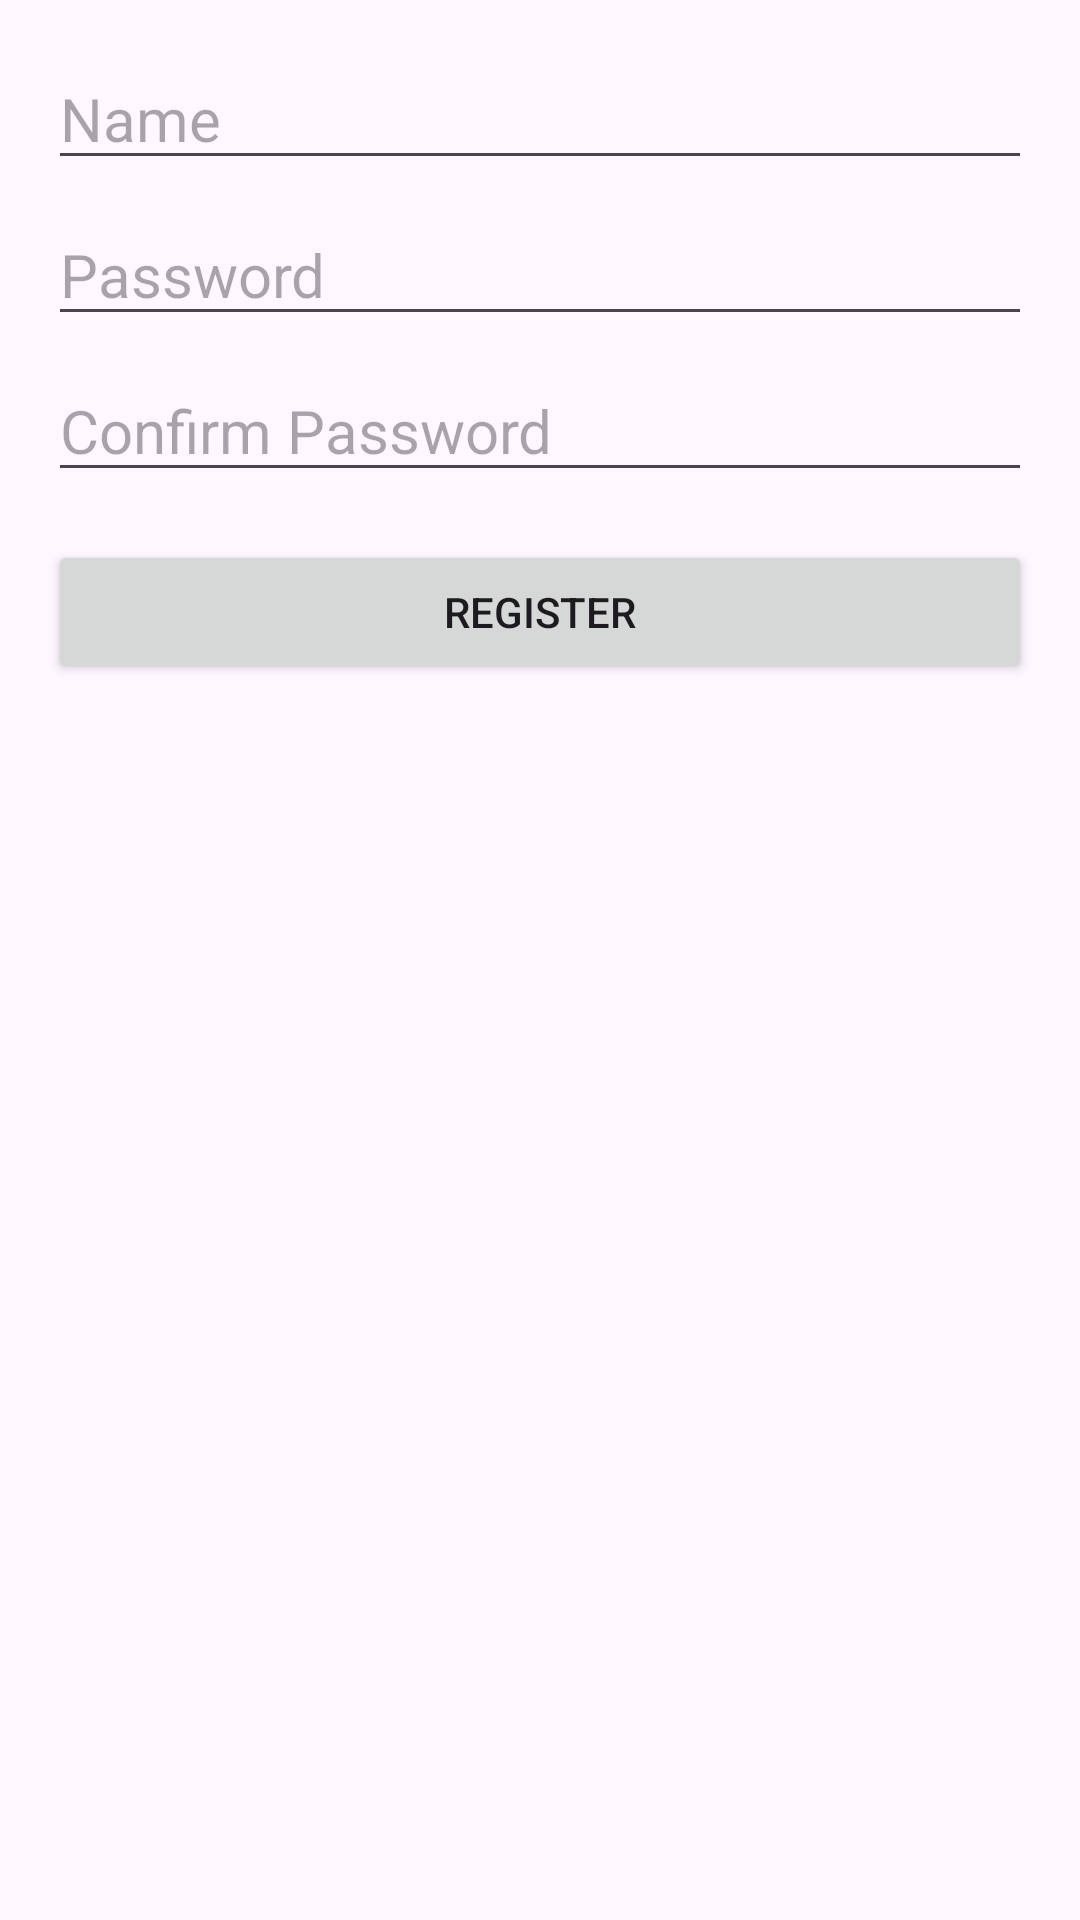

The Android layout XML behind this screen, and the referenced resources:
<!-- AndroidManifest.xml: application theme Base.Theme.ToDoApplication -->
<!-- res/layout/registration_layout.xml -->
<LinearLayout xmlns:android="http://schemas.android.com/apk/res/android"
    android:layout_width="match_parent"
    android:layout_height="wrap_content"
    android:orientation="vertical"
    android:layout_gravity="center"
    android:padding="16dp">

    <EditText
        android:id="@+id/etName"
        android:layout_width="match_parent"
        android:textColor="@color/black"
        android:textSize="20sp"
        android:layout_height="wrap_content"
        android:hint="Name" />

    <EditText
        android:id="@+id/etPassword"
        android:layout_width="match_parent"
        android:layout_height="wrap_content"
        android:layout_marginTop="8dp"
        android:textColor="@color/black"
        android:textSize="20sp"
        android:inputType="textPassword"
        android:hint="Password" />

    <EditText
        android:id="@+id/etConfirmPassword"
        android:layout_width="match_parent"
        android:layout_height="wrap_content"
        android:textColor="@color/black"
        android:textSize="20sp"
        android:layout_marginTop="8dp"
        android:inputType="textPassword"
        android:hint="Confirm Password" />



    <Button
        android:id="@+id/btnRegister"
        android:layout_width="match_parent"
        android:layout_height="wrap_content"
        android:layout_marginTop="16dp"
        android:text="Register" />

</LinearLayout>
<!-- resources referenced by this layout -->
<resources>
  <color name="black">#FF000000</color>
  <style name="Base.Theme.ToDoApplication" parent="Theme.Material3.DayNight.NoActionBar">
          
          
          <item name="colorPrimary">#8F8F8F</item>
          <item name="colorPrimaryDark">#3D3D3D</item>
      </style>
</resources>
